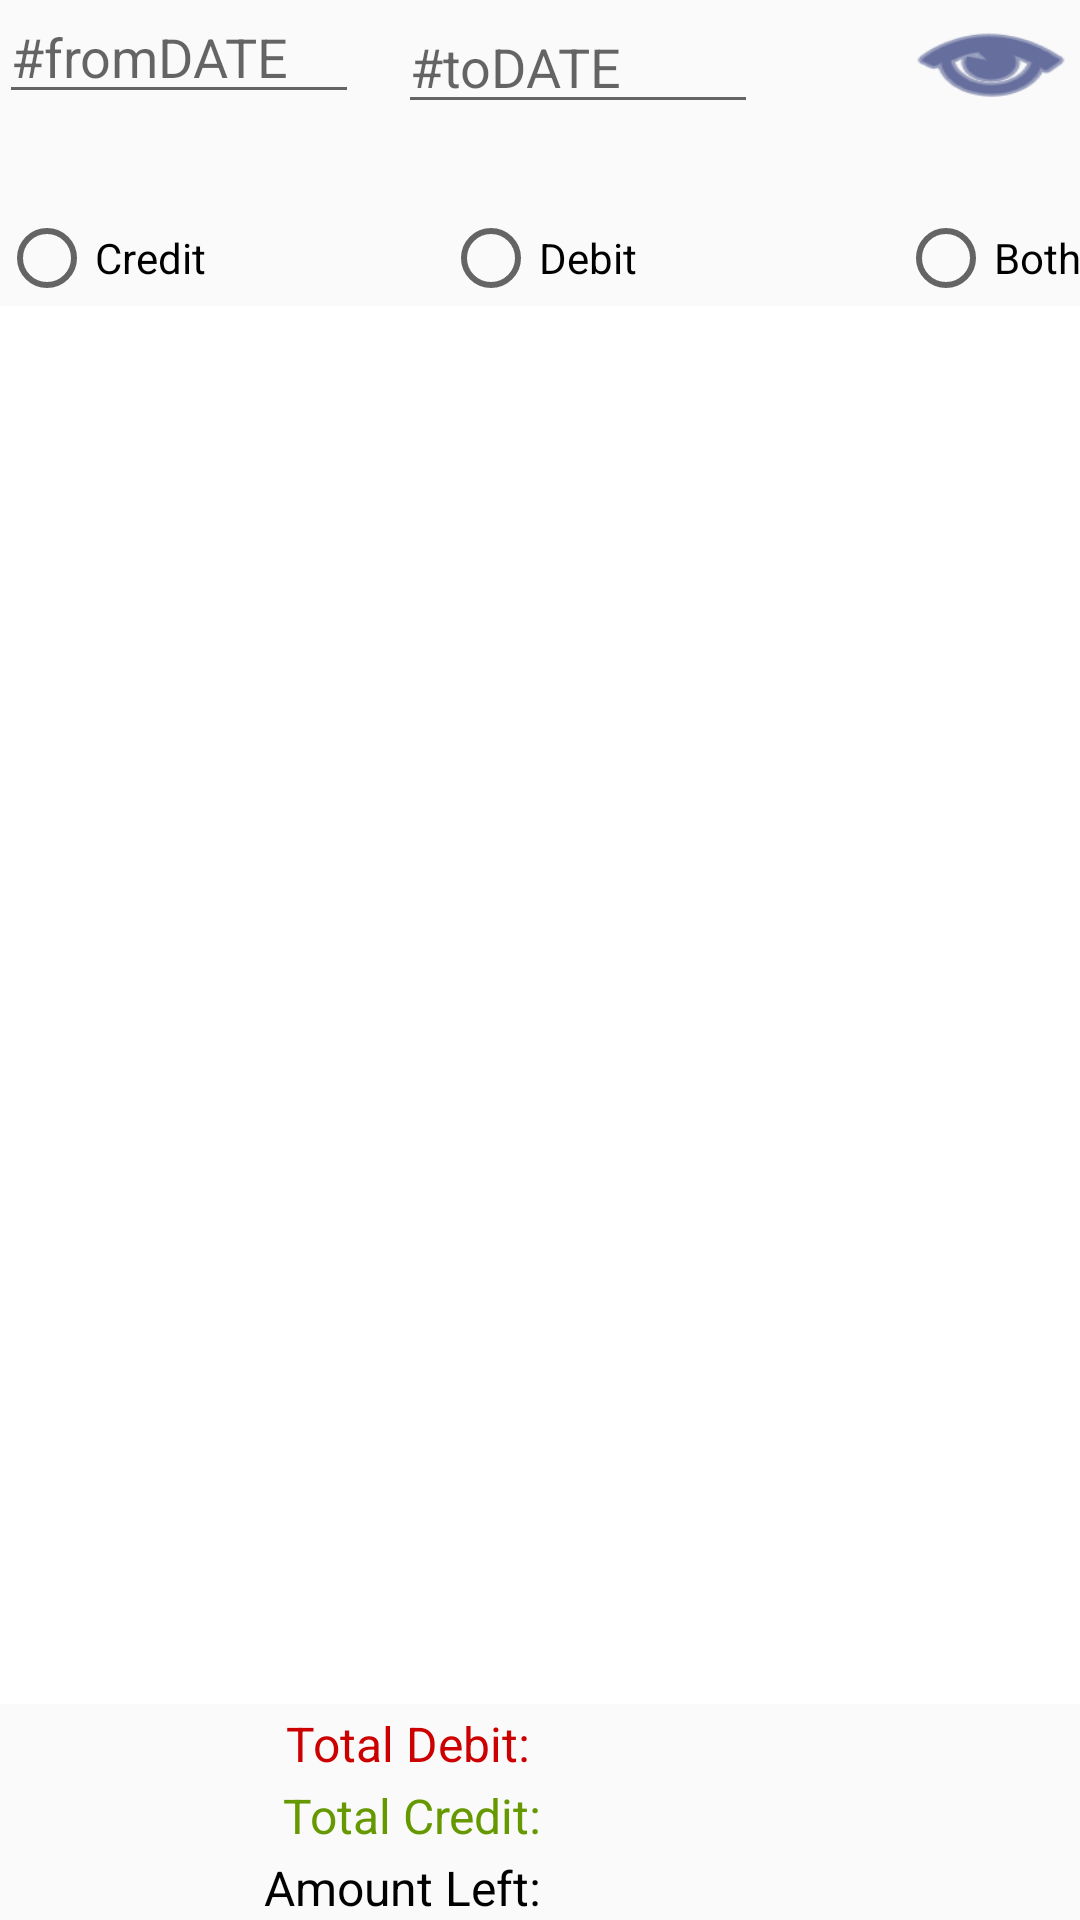

Here is an Android app screen rendered from its layout file. Give the layout XML and the strings, colors and styles it references.
<!-- AndroidManifest.xml: application theme AppTheme -->
<!-- res/layout/profit_layout.xml -->
<?xml version="1.0" encoding="utf-8"?>
<RelativeLayout xmlns:android="http://schemas.android.com/apk/res/android"
    xmlns:app="http://schemas.android.com/apk/res-auto"
    xmlns:tools="http://schemas.android.com/tools"
    android:layout_width="match_parent"
    android:layout_height="match_parent"
    android:paddingBottom="@dimen/activity_vertical_margin"
    android:paddingLeft="@dimen/activity_horizontal_margin"
    android:paddingRight="@dimen/activity_horizontal_margin"
    android:paddingTop="@dimen/activity_vertical_margin"


    >


    <TextView
        android:layout_width="180sp"
        android:layout_height="wrap_content"
        android:id="@+id/credit_display"
        android:textAppearance="@android:style/TextAppearance.Material.Medium"
        android:textAlignment="viewEnd"
        android:textSize="18sp"
        android:layout_alignBaseline="@+id/textView20"
        android:layout_alignBottom="@+id/textView20"
        android:layout_alignParentRight="true"
        android:layout_alignParentEnd="true"
        android:textColor="@android:color/holo_green_dark"
        tools:fontFamily="serif"/>

    <TextView
        android:layout_width="180sp"
        android:layout_height="wrap_content"
        android:id="@+id/total_display"
        android:textAppearance="@android:style/TextAppearance.Material.Medium"
        android:textAlignment="viewEnd"
        android:textSize="18sp"
        android:layout_alignBaseline="@+id/textView21"
        android:layout_alignBottom="@+id/textView21"
        android:layout_alignLeft="@+id/credit_display"
        android:layout_alignStart="@+id/credit_display"
        android:textColor="@color/black"
        tools:fontFamily="serif"/>

    <TextView
        android:layout_width="180sp"
        android:layout_height="wrap_content"
        android:id="@+id/debit_display"
        android:textAppearance="@android:style/TextAppearance.Material.Medium"
        android:textAlignment="viewEnd"
        android:textSize="18sp"
        android:textColor="@android:color/holo_red_dark"
        tools:fontFamily="serif"
        android:layout_alignBaseline="@+id/textView18"
        android:layout_alignBottom="@+id/textView18"
        android:layout_alignParentRight="true"
        android:layout_alignParentEnd="true" />

    <ListView
        android:id="@+id/CreditView"
        android:layout_width="match_parent"
        android:layout_height="300sp"
        android:layout_below="@+id/radioProfit"
        android:layout_above="@+id/debit_display"
        android:layout_alignParentStart="true"
        android:background="#ffffff"
        android:layout_alignParentLeft="true" />

    <Button
        android:layout_height="wrap_content"
        android:layout_alignParentRight="true"
        android:layout_alignParentEnd="true"
        android:id="@+id/bView"
        android:layout_alignParentTop="true"
        android:layout_alignBottom="@+id/toDATE"
        android:onClick="onViewClick"
        android:layout_width="60sp"
        android:background="@android:drawable/ic_menu_view"
        android:backgroundTint="#02115f" />

    <TextView
        android:text="Total Debit: "
        android:id="@+id/textView18"
        android:layout_width="wrap_content"
        android:layout_height="wrap_content"
        android:textAppearance="@android:style/TextAppearance.Material.Medium"
        android:textSize="16sp"
        android:textColor="@android:color/holo_red_dark"
        tools:fontFamily="serif"
        android:textAlignment="viewEnd"
        android:layout_above="@+id/credit_display"
        android:layout_toLeftOf="@+id/credit_display"
        android:layout_toStartOf="@+id/credit_display" />

    <TextView
        android:text="Total Credit:"
        android:layout_width="wrap_content"
        android:layout_height="wrap_content"
        android:id="@+id/textView20"
        android:textAppearance="@android:style/TextAppearance.Material.Medium"
        android:textSize="16sp"
        android:textColor="@android:color/holo_green_dark"
        tools:fontFamily="serif"
        android:textAlignment="viewEnd"
        android:layout_above="@+id/total_display"
        android:layout_toLeftOf="@+id/credit_display"
        android:layout_toStartOf="@+id/credit_display" />

    <TextView
        android:text="Amount Left:"
        android:layout_height="wrap_content"
        android:id="@+id/textView21"
        android:layout_width="wrap_content"
        android:textAppearance="@android:style/TextAppearance.Material.Medium"
        tools:fontFamily="serif"
        android:textSize="16sp"
        android:textColor="@color/black"
        android:textAlignment="viewEnd"
        android:layout_alignParentBottom="true"
        android:layout_toLeftOf="@+id/credit_display"
        android:layout_toStartOf="@+id/credit_display" />



    <EditText
        android:layout_height="wrap_content"
        android:ems="10"
        android:id="@+id/fromDATE"
        android:layout_width="120sp"
        android:hint="#fromDATE"
        android:inputType="none"
        android:layout_alignBaseline="@+id/bView"
        android:layout_alignBottom="@+id/bView"
        android:layout_alignParentLeft="true"
        android:layout_alignParentStart="true" />

    <EditText
        android:layout_width="120sp"
        android:layout_height="wrap_content"
        android:ems="10"
        android:id="@+id/toDATE"
        android:hint="#toDATE"
        android:inputType="none"
        android:layout_marginLeft="13sp"
        android:layout_marginStart="13sp"
        android:layout_alignParentTop="true"
        android:layout_toRightOf="@+id/fromDATE"
        android:layout_toEndOf="@+id/fromDATE" />

    <RadioButton
        android:id="@+id/radioProfit"
        android:layout_width="wrap_content"
        android:layout_height="wrap_content"
        android:layout_alignParentTop="true"
        android:layout_alignStart="@+id/CreditView"
        android:layout_marginTop="70dp"
        android:text="Credit" />

    <RadioButton
        android:id="@+id/radioDebit"
        android:layout_width="wrap_content"
        android:layout_height="wrap_content"
        android:layout_alignTop="@+id/radioProfit"
        android:layout_centerHorizontal="true"
        android:text="Debit" />

    <RadioButton
        android:id="@+id/radioBoth"
        android:layout_width="wrap_content"
        android:layout_height="wrap_content"
        android:layout_alignEnd="@+id/credit_display"
        android:layout_alignTop="@+id/radioProfit"
        android:text="Both" />


</RelativeLayout>
<!-- resources referenced by this layout -->
<resources>
  <color name="black">#000000</color>
  <style name="AppTheme" parent="Theme.AppCompat.Light.DarkActionBar">
          
  
          <item name="colorPrimary">@color/colorPrimary</item>
          <item name="colorPrimaryDark">@color/colorPrimaryDark</item>
          <item name="colorAccent">@color/colorAccent</item>
      </style>
  <color name="colorPrimary">#02115f</color>
  <color name="colorPrimaryDark">#d8282727</color>
  <color name="colorAccent">#015117</color>
</resources>
